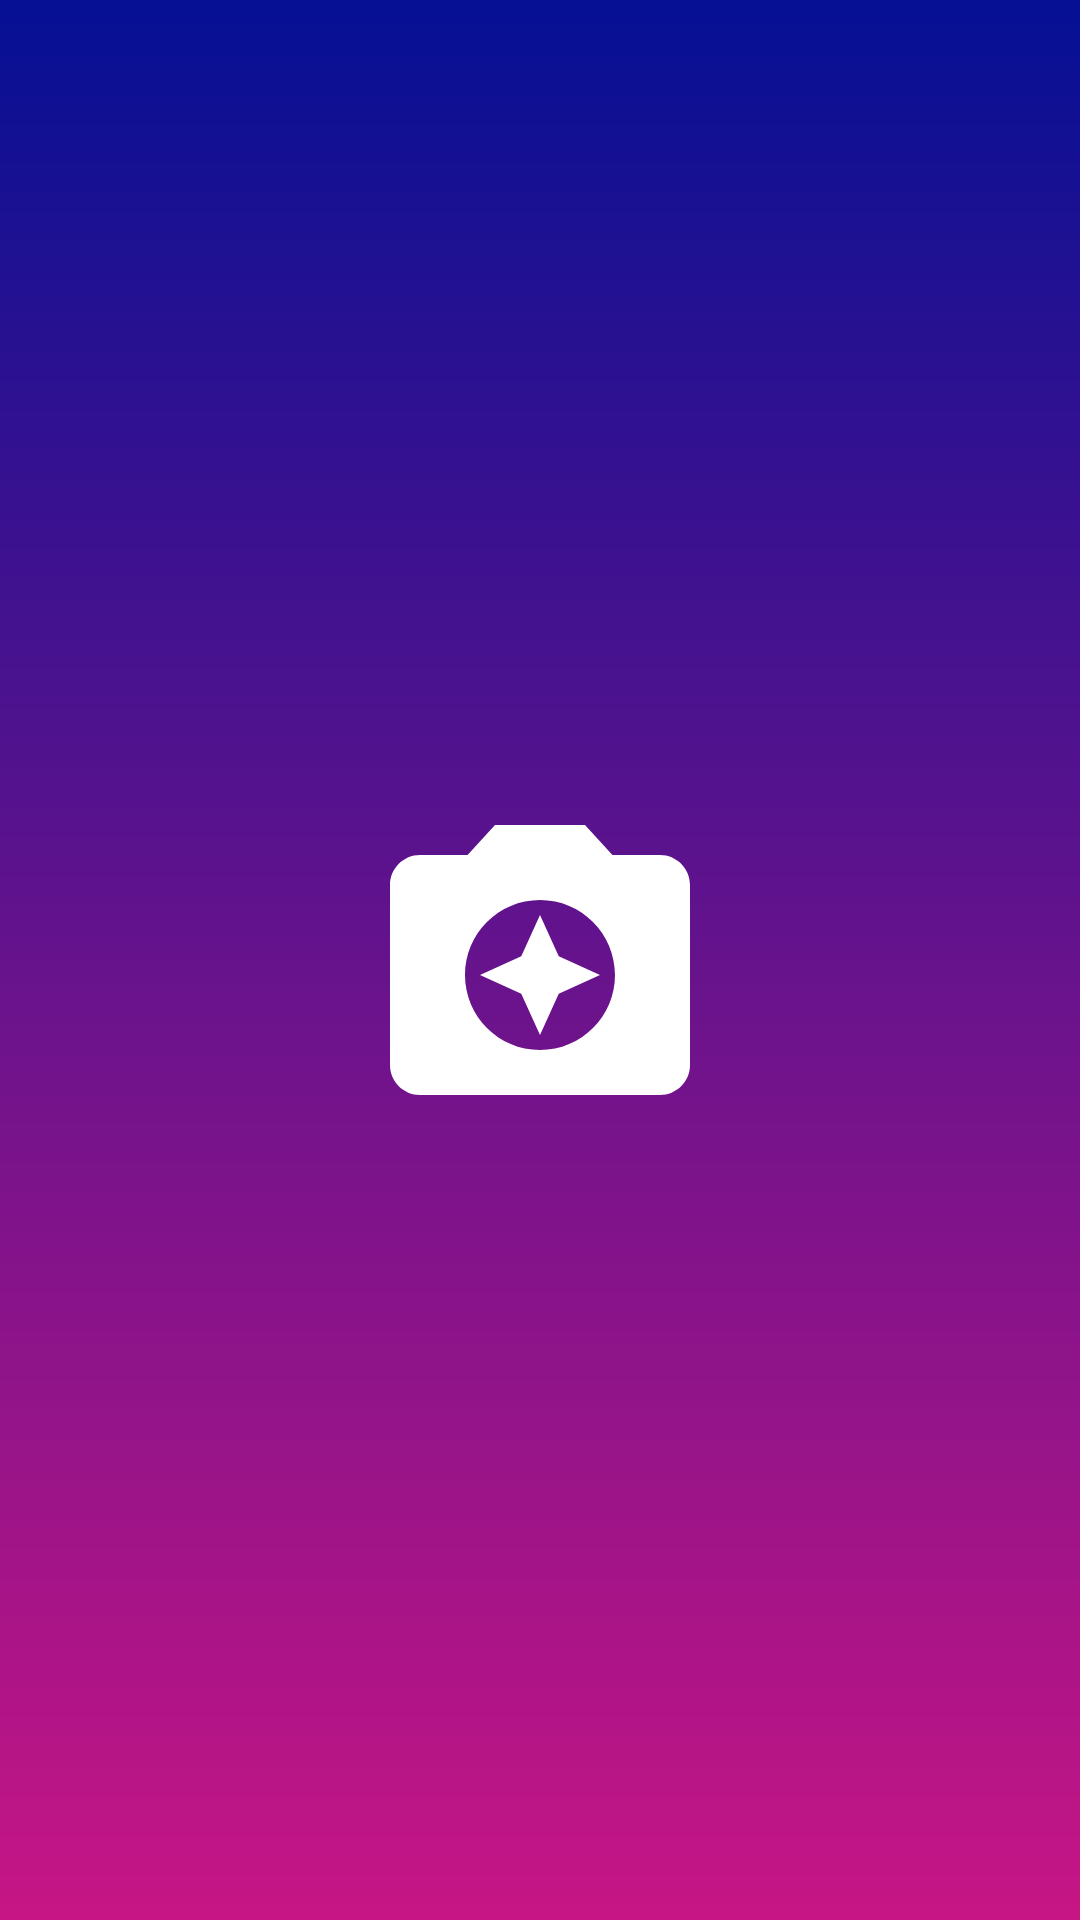

Here is an Android app screen rendered from its layout file. Give the layout XML and the strings, colors and styles it references.
<!-- AndroidManifest.xml: activity theme SplashTheme -->
<!-- res/layout/activity_splash.xml -->
<?xml version="1.0" encoding="utf-8"?>
<androidx.constraintlayout.widget.ConstraintLayout xmlns:android="http://schemas.android.com/apk/res/android"
    android:layout_width="match_parent"
    android:layout_height="match_parent"
    xmlns:app="http://schemas.android.com/apk/res-auto"
    android:background="@drawable/bg_gradient_splash">

    <ImageView
        android:layout_width="@dimen/splash_logo_width"
        android:layout_height="@dimen/splash_logo_height"
        android:src="@drawable/ic_camera_logo"
        app:layout_constraintStart_toStartOf="parent"
        app:layout_constraintTop_toTopOf="parent"
        app:layout_constraintEnd_toEndOf="parent"
        app:layout_constraintBottom_toBottomOf="parent"/>

</androidx.constraintlayout.widget.ConstraintLayout>
<!-- resources referenced by this layout -->
<resources>
  <dimen name="splash_logo_height">120dp</dimen>
  <dimen name="splash_logo_width">120dp</dimen>
  <!-- drawable bg_gradient_splash (drawable) -->
  <?xml version="1.0" encoding="utf-8"?>
  <shape xmlns:android="http://schemas.android.com/apk/res/android"
      android:shape="rectangle">
      <gradient
          android:angle="-90"
          android:startColor="@color/color_primary_variant"
          android:endColor="@color/color_secondary_variant"
          android:type="linear" />
  </shape>
  <!-- drawable ic_camera_logo (drawable) -->
  <vector xmlns:android="http://schemas.android.com/apk/res/android"
      android:width="24dp"
      android:height="24dp"
      android:viewportWidth="24"
      android:viewportHeight="24"
      android:tint="@color/white">
    <path
        android:fillColor="@android:color/white"
        android:pathData="M9,3L7.17,5L4,5c-1.1,0 -2,0.9 -2,2v12c0,1.1 0.9,2 2,2h16c1.1,0 2,-0.9 2,-2L22,7c0,-1.1 -0.9,-2 -2,-2h-3.17L15,3L9,3zM12,18c-2.76,0 -5,-2.24 -5,-5s2.24,-5 5,-5 5,2.24 5,5 -2.24,5 -5,5z"/>
    <path
        android:fillColor="@android:color/white"
        android:pathData="M12,17l1.25,-2.75L16,13l-2.75,-1.25L12,9l-1.25,2.75L8,13l2.75,1.25z"/>
  </vector>
  <style name="SplashTheme" parent="Theme.StoriesChallenge">
          <item name="windowActionBar">false</item>
          <item name="windowNoTitle">true</item>
          <item name="android:windowDisablePreview">true</item>
          <item name="android:windowContentOverlay">@null</item>
      </style>
  <color name="color_primary_variant">#FF051094</color>
  <color name="color_secondary_variant">#FFC71585</color>
  <color name="white">#FFFFFFFF</color>
  <style name="Theme.StoriesChallenge" parent="Theme.MaterialComponents.DayNight.NoActionBar">
          
          <item name="colorPrimary">@color/color_primary</item>
          <item name="colorPrimaryVariant">@color/color_primary_variant</item>
          <item name="colorOnPrimary">@color/white</item>
          
          <item name="colorSecondary">@color/color_secondary</item>
          <item name="colorSecondaryVariant">@color/color_secondary_variant</item>
          <item name="colorOnSecondary">@color/black</item>
          
          <item name="android:statusBarColor" tools:targetApi="l">?attr/colorPrimaryVariant</item>
          
      </style>
  <color name="color_primary">#FF0492C2</color>
  <color name="color_secondary">#FFFF69B4</color>
  <color name="black">#FF000000</color>
</resources>
